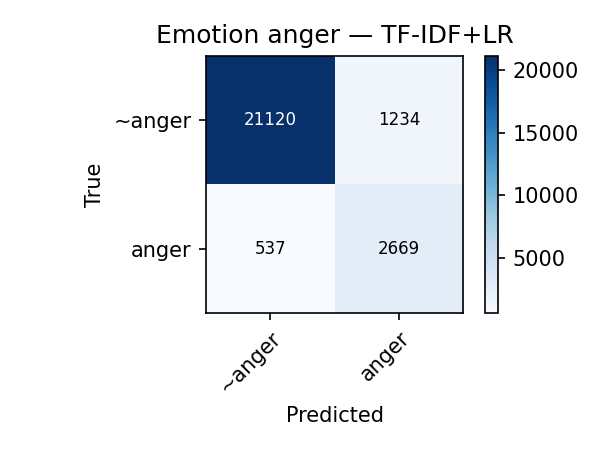

The file beside this chart, header and first rows:
true\pred, ~anger, anger
~anger, 21120, 1234
anger, 537, 2669
